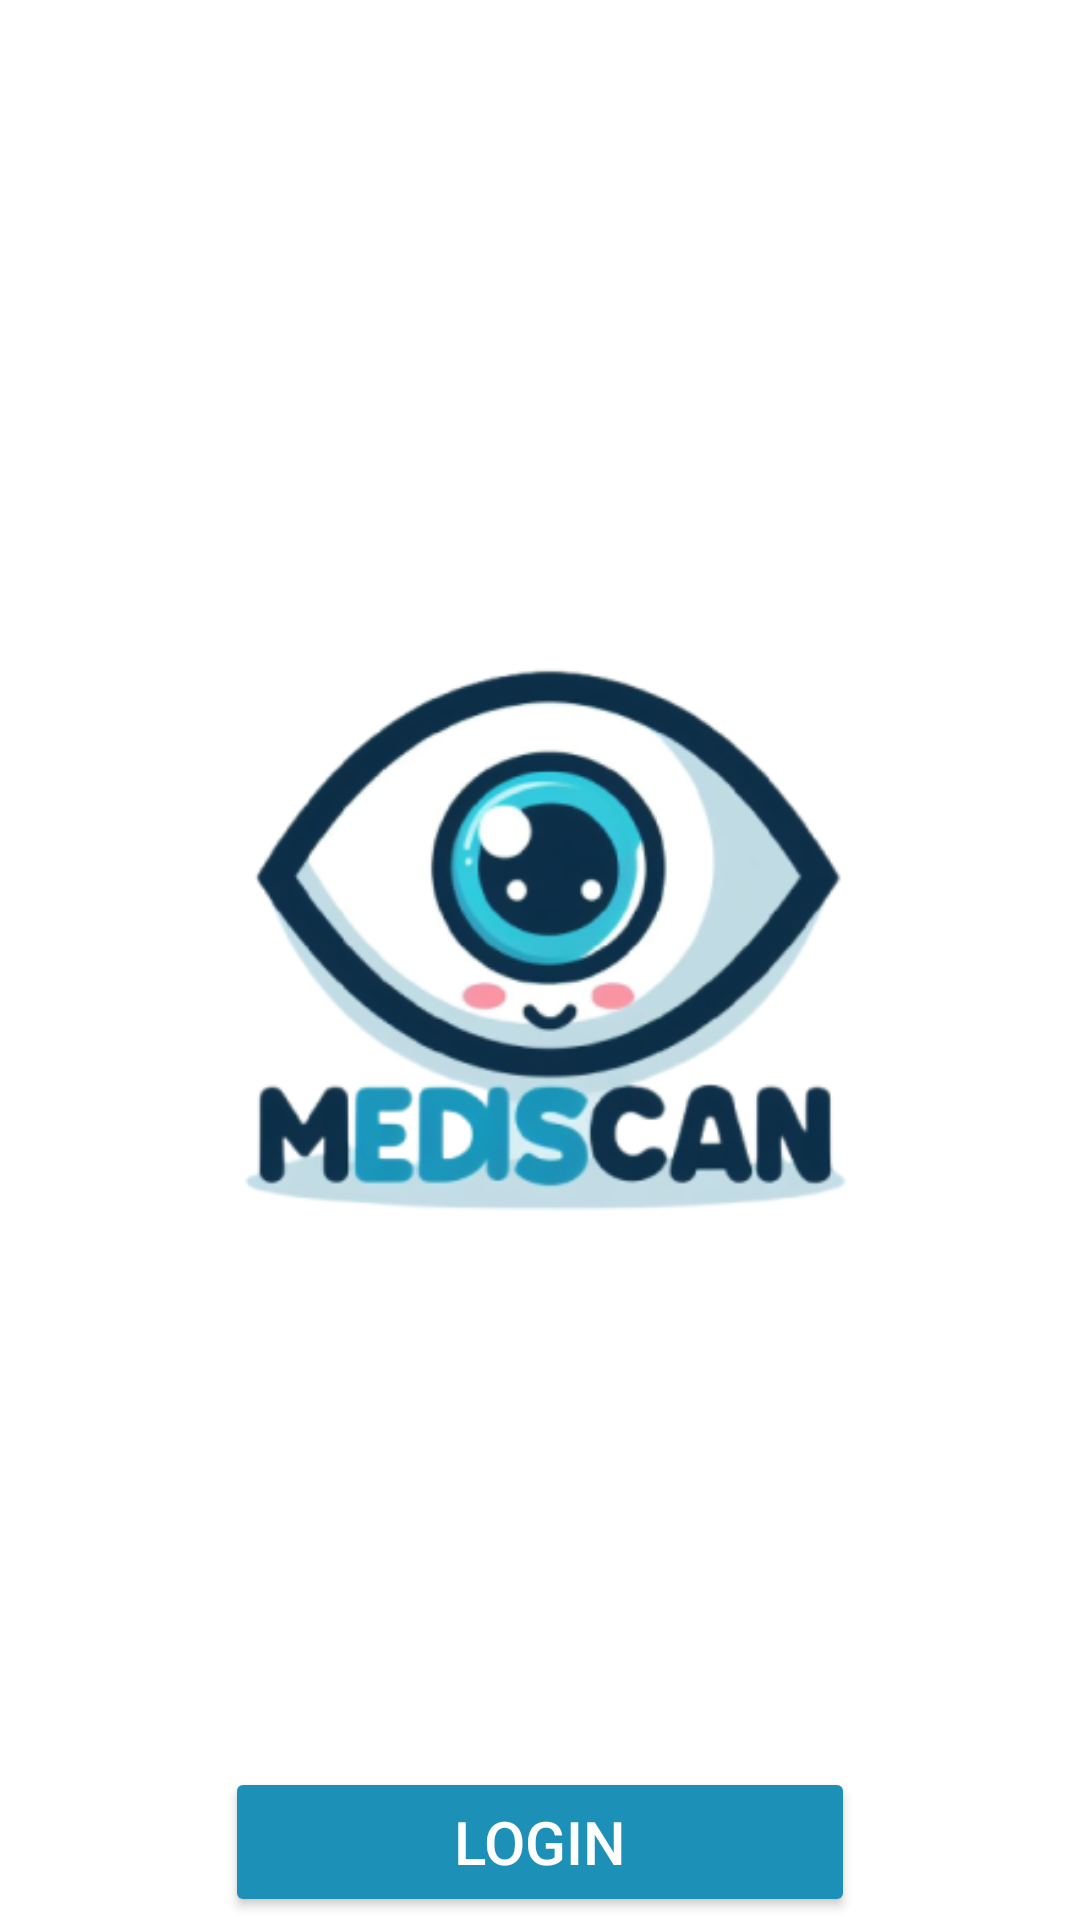

Produce the Android XML layout that renders to this screen, including the resource entries it uses.
<!-- AndroidManifest.xml: application theme Theme.MyBottomNav -->
<!-- res/layout/activity_on_boarding.xml -->
<?xml version="1.0" encoding="utf-8"?>
<androidx.constraintlayout.widget.ConstraintLayout xmlns:android="http://schemas.android.com/apk/res/android"
    xmlns:app="http://schemas.android.com/apk/res-auto"
    xmlns:tools="http://schemas.android.com/tools"
    android:layout_width="match_parent"
    android:layout_height="match_parent"
    tools:context=".ui.OnBoardingActivity">

    <ImageView
        android:id="@+id/logoImageView"
        android:layout_width="286dp"
        android:layout_height="279dp"
        android:layout_marginTop="170dp"
        android:layout_marginBottom="32dp"
        android:src="@drawable/logo"
        app:layout_constraintBottom_toTopOf="@+id/loginButton"
        app:layout_constraintEnd_toEndOf="parent"
        app:layout_constraintHorizontal_bias="0.496"
        app:layout_constraintStart_toStartOf="parent"
        app:layout_constraintTop_toTopOf="parent"
        app:layout_constraintVertical_bias="0.5" />

    <Button
        android:id="@+id/loginButton"
        android:layout_width="210dp"
        android:layout_height="50dp"
        android:layout_marginTop="140dp"
        android:backgroundTint="@color/blue"
        android:text="Login"
        android:textColor="@android:color/white"
        android:textSize="20dp"

        app:layout_constraintEnd_toEndOf="parent"
        app:layout_constraintStart_toStartOf="parent"
        app:layout_constraintTop_toBottomOf="@+id/logoImageView" />

    <TextView
        android:id="@+id/signup"
        android:layout_width="137dp"
        android:layout_height="43dp"
        android:layout_marginTop="1dp"
        android:text="Sign Up"
        android:textColor="@color/blue"
        android:textSize="20dp"
        android:textStyle="bold"
        android:gravity="center"
        app:layout_constraintEnd_toEndOf="parent"
        app:layout_constraintStart_toStartOf="parent"
        app:layout_constraintTop_toBottomOf="@+id/loginButton" />

</androidx.constraintlayout.widget.ConstraintLayout>
<!-- resources referenced by this layout -->
<resources>
  <color name="blue">#1C90B7</color>
  <!-- drawable logo: png bitmap (drawable, 65655 bytes) -->
  <style name="Theme.MyBottomNav" parent="Theme.MaterialComponents.DayNight.NoActionBar">
          
          <item name="colorPrimary">@color/biru_muda</item>
          <item name="colorPrimaryVariant">@color/blue</item>
          <item name="colorOnPrimary">@color/white</item>
          
          <item name="colorSecondary">@color/teal_200</item>
          <item name="colorSecondaryVariant">@color/teal_700</item>
          <item name="colorOnSecondary">@color/black</item>
          
          <item name="android:statusBarColor">?attr/colorPrimaryVariant</item>
          
      </style>
  <color name="biru_muda">#88CDFF</color>
  <color name="white">#FFFFFFFF</color>
  <color name="teal_200">#FF03DAC5</color>
  <color name="teal_700">#FF018786</color>
  <color name="black">#FF000000</color>
</resources>
